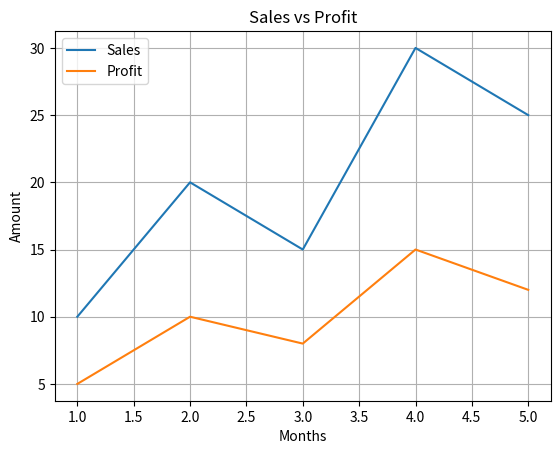

Reproduce this figure in Python.
import matplotlib.pyplot as plt

months = [1, 2, 3, 4, 5]
sales = [10, 20, 15, 30, 25]
profit = [5, 10, 8, 15, 12]

plt.plot( months, sales, label="Sales")
plt.plot( months, profit, label="Profit")

plt.xlabel("Months")
plt.ylabel("Amount")
plt.title("Sales vs Profit")

plt.grid()

plt.legend()

plt.show()
